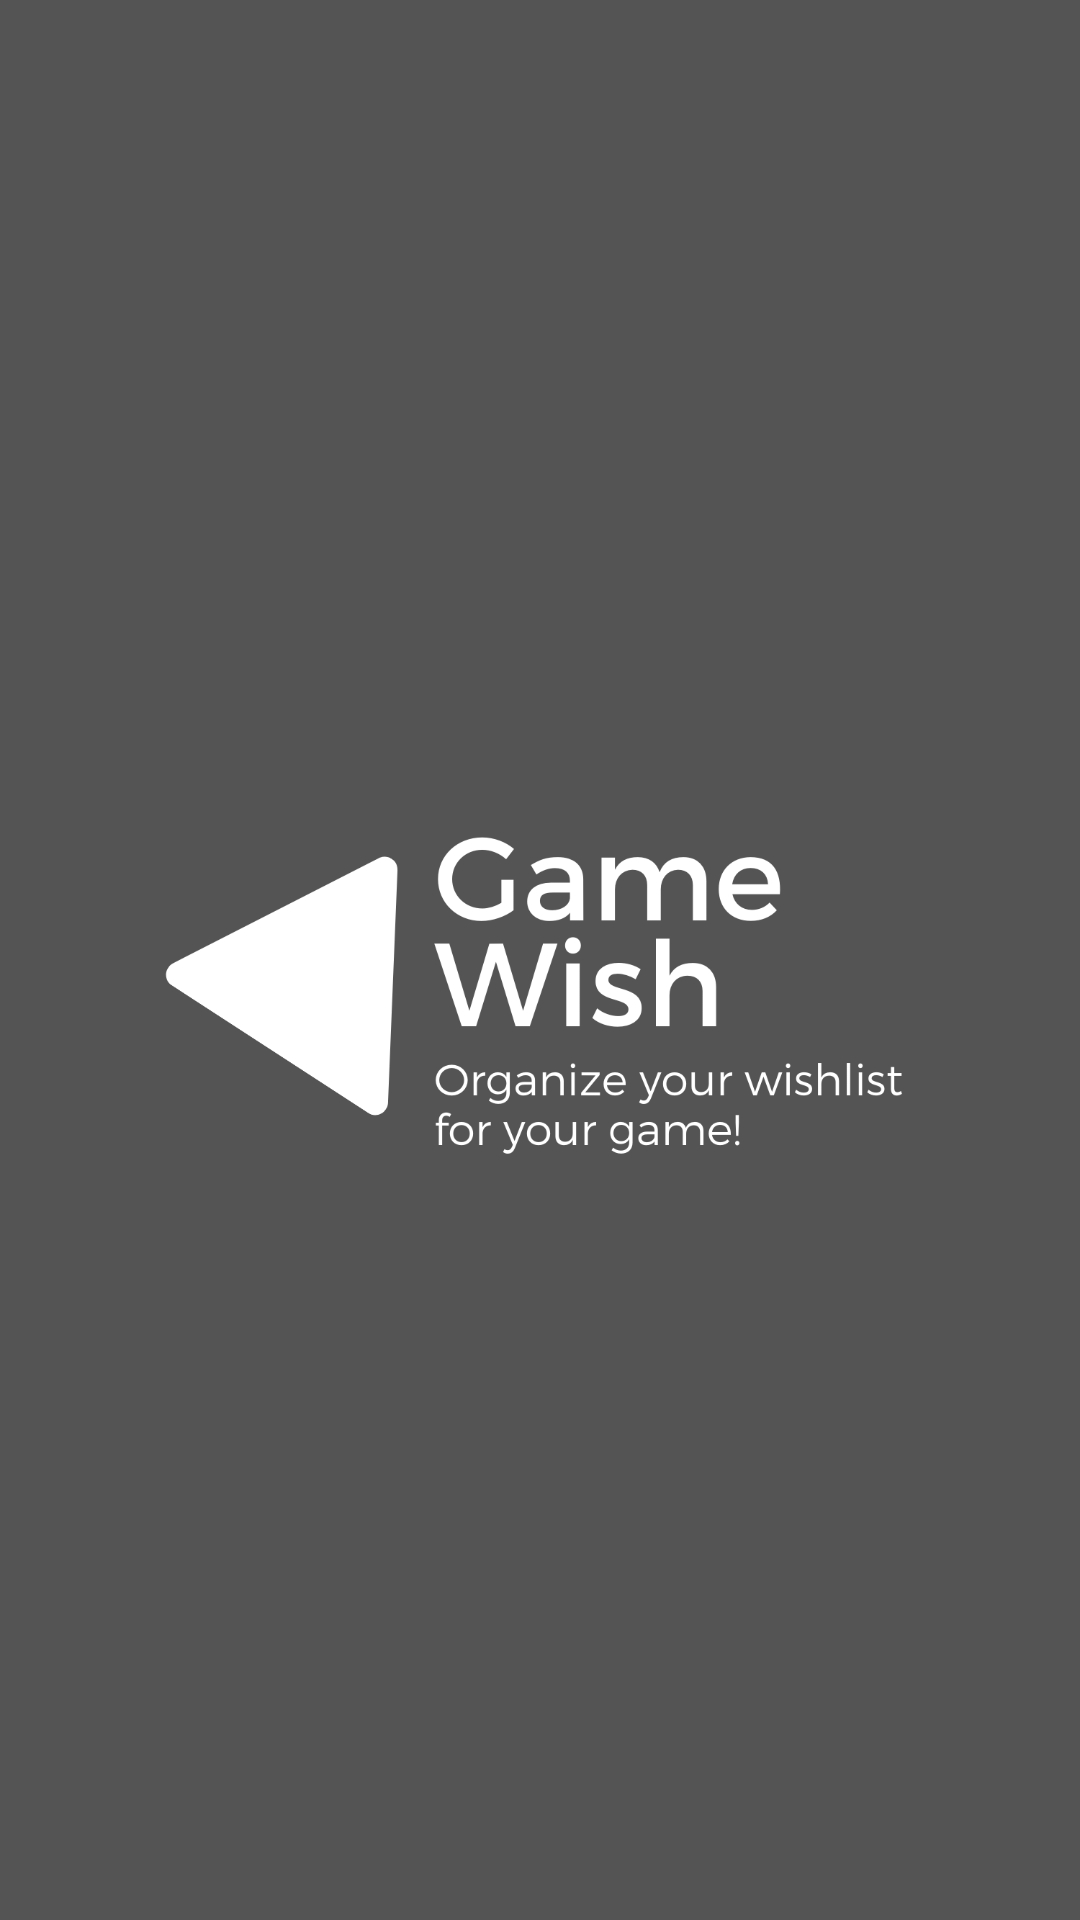

Reconstruct the res/layout file that produces this screen, plus the resources it refers to.
<!-- AndroidManifest.xml: application theme Theme.MyApp -->
<!-- res/layout/activity_splash_screen.xml -->
<?xml version="1.0" encoding="utf-8"?>
<androidx.coordinatorlayout.widget.CoordinatorLayout xmlns:android="http://schemas.android.com/apk/res/android"
    xmlns:tools="http://schemas.android.com/tools"
    android:layout_width="match_parent"
    android:layout_height="match_parent"
    android:background="@color/colorBackground"
    tools:context=".activity.SplashScreenActivity">

    <ImageView
        android:layout_width="match_parent"
        android:layout_height="match_parent"
        android:layout_gravity="center"
        android:src="@drawable/gamewish"
        android:contentDescription="@string/app_name" />

</androidx.coordinatorlayout.widget.CoordinatorLayout>
<!-- resources referenced by this layout -->
<resources>
  <color name="colorBackground">#545454</color>
  <!-- drawable gamewish: png bitmap (drawable, 66247 bytes) -->
  <string name="app_name">GameWish</string>
  <style name="Theme.MyApp" parent="Theme.MaterialComponents.Light.NoActionBar">
          <item name="colorPrimary">@color/colorPrimary</item>
          <item name="colorPrimaryDark">@color/colorPrimaryDark</item>
          <item name="colorAccent">@color/colorAccent</item>
  
          <item name="android:textColorSecondary">@color/colorWhite</item>
      </style>
  <color name="colorPrimary">#757575</color>
  <color name="colorPrimaryDark">#616161</color>
  <color name="colorAccent">#9e9e9e</color>
  <color name="colorWhite">#FFFFFF</color>
</resources>
